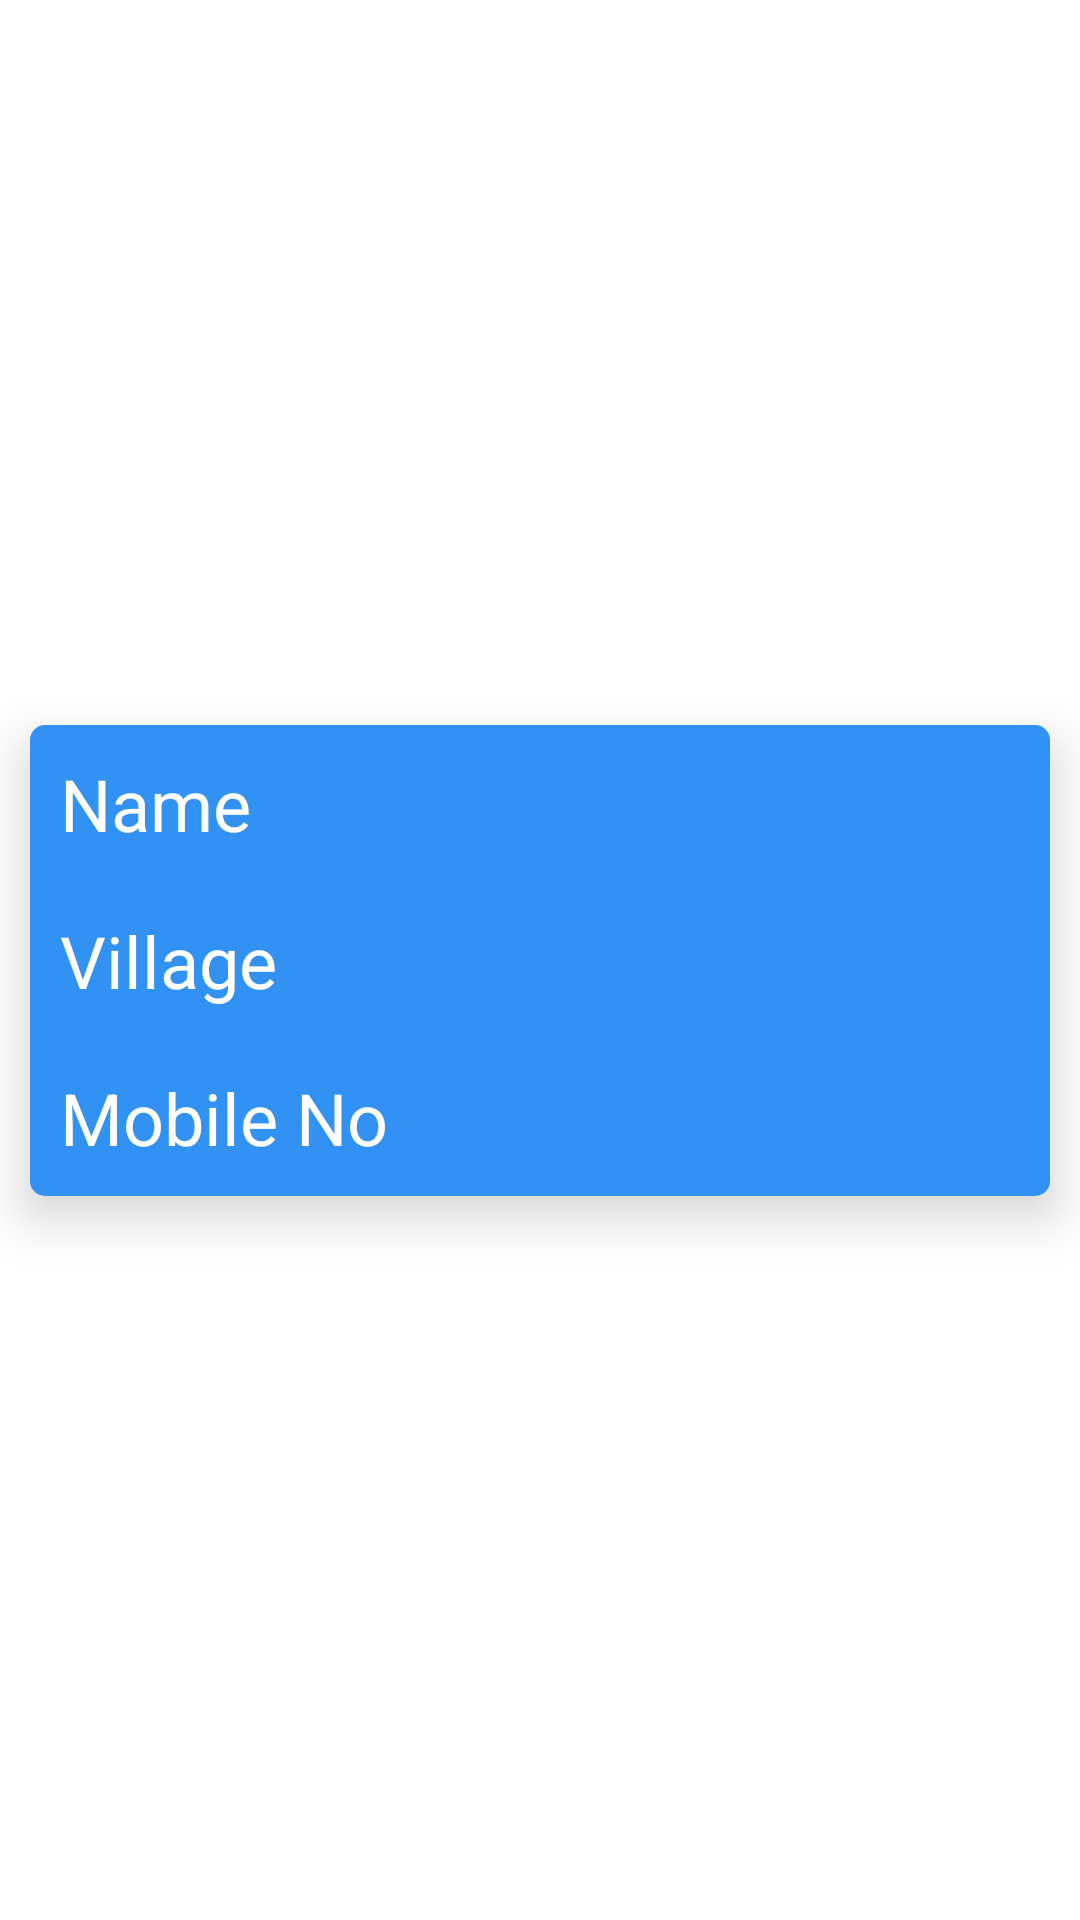

Layout XML and referenced resources for this Android screen:
<!-- AndroidManifest.xml: application theme Theme.MaternalMortality -->
<!-- res/layout/user_item.xml -->
<?xml version="1.0" encoding="utf-8"?>
<androidx.constraintlayout.widget.ConstraintLayout xmlns:android="http://schemas.android.com/apk/res/android"
    xmlns:app="http://schemas.android.com/apk/res-auto"
    android:layout_width="match_parent"
    android:layout_height="wrap_content">

    <androidx.cardview.widget.CardView
        android:id="@+id/cardView"
        android:layout_width="match_parent"
        android:layout_height="wrap_content"
        android:layout_margin="10dp"
        android:padding="10dp"
        app:cardCornerRadius="5dp"
        app:cardElevation="10dp"
        android:background="@color/purple_500"
        app:layout_constraintBottom_toBottomOf="parent"
        app:layout_constraintEnd_toEndOf="parent"
        app:layout_constraintStart_toStartOf="parent"
        app:layout_constraintTop_toTopOf="parent">

        <androidx.constraintlayout.widget.ConstraintLayout
            android:layout_width="match_parent"
            android:layout_height="wrap_content">

            <TextView
                android:id="@+id/nameOfTask"
                android:layout_width="match_parent"
                android:layout_height="wrap_content"
                android:background="@color/purple_200"
                android:padding="10dp"
                android:text="Name"
                android:textSize="24sp"
                android:textColor="@color/white"
                app:layout_constraintStart_toStartOf="parent"
                app:layout_constraintTop_toTopOf="parent" />


            <TextView
                android:id="@+id/villageOfTask"
                android:layout_width="match_parent"
                android:layout_height="wrap_content"
                android:padding="10dp"
                android:text="Village"
                android:background="@color/purple_200"
                android:textSize="24sp"
                android:textColor="@color/white"
                app:layout_constraintStart_toStartOf="parent"
                app:layout_constraintTop_toBottomOf="@id/nameOfTask" />


            <TextView
                android:id="@+id/viewMore"
                android:layout_width="match_parent"
                android:layout_height="wrap_content"
                android:padding="10dp"
                android:text="Mobile No"
                android:textColor="@color/white"
                android:background="@color/purple_200"
                android:textSize="24sp"
                app:layout_constraintStart_toStartOf="parent"
                app:layout_constraintTop_toBottomOf="@id/villageOfTask" />




        </androidx.constraintlayout.widget.ConstraintLayout>

    </androidx.cardview.widget.CardView>




</androidx.constraintlayout.widget.ConstraintLayout>
<!-- resources referenced by this layout -->
<resources>
  <color name="purple_200">#3192F4</color>
  <color name="purple_500">#FF6200EE</color>
  <color name="white">#FFFFFFFF</color>
  <style name="Theme.MaternalMortality" parent="Theme.MaterialComponents.DayNight.NoActionBar">
          
          <item name="colorPrimary">@color/purple_500</item>
          <item name="colorPrimaryVariant">@color/purple_700</item>
          <item name="colorOnPrimary">@color/white</item>
          
          <item name="colorSecondary">@color/teal_200</item>
          <item name="colorSecondaryVariant">@color/teal_700</item>
          <item name="colorOnSecondary">@color/black</item>
          
          <item name="android:statusBarColor" tools:targetApi="l">?attr/colorPrimaryVariant</item>
          
      </style>
  <color name="purple_700">#FF3700B3</color>
  <color name="teal_200">#FF03DAC5</color>
  <color name="teal_700">#FF018786</color>
  <color name="black">#FF000000</color>
</resources>
